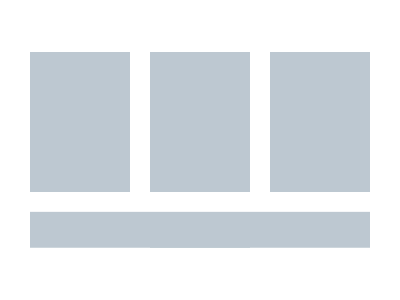

Give the HTML and CSS whose rendering is this image.

<!-- Here added closing tags to format the code properly -->
<!-- Method 1 -->
<style>
    * {
        color: BDC8D1;
        border-inline: 106q solid;
        margin: 52 150 108 30;
        box-shadow: 0 21q#fff, 0 59q;

        * {
            margin: 0-220 0 20
        }
    }
</style>
